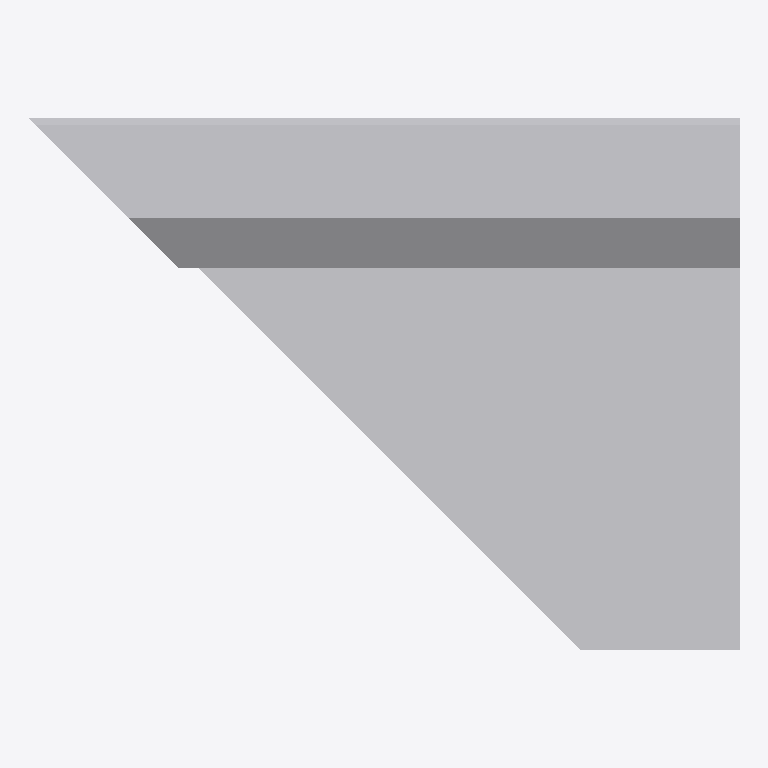
Plan cut of the same IFC building model at storey 'Ebene 0' (level 0.00 m, cut at 1.40 m), seen from above with north up, elements coloured by IFC class: 1 other element (light grey). No cut surface shows.
Extent 0.995 m × 0.745 m × 0.600 m (x, y, z). Storeys (1): Ebene 0 at 0.00 m. Elements (1): 1 IfcBuildingElementProxy.

HEADER;
FILE_DESCRIPTION(('ViewDefinition [CoordinationView_V2.0]','ExchangeRequirement []'),'2;1');
FILE_NAME('','2024-05-09T14:06:29',(''),(''),'ODA IFC SDK 22.6','22.1.1.516 - Exporter 22.1.1.516 - Default UI','');
FILE_SCHEMA(('IFC4'));
ENDSEC;
DATA;
#93=IFCPROJECT('3JkdSrIPPFBg8WI9Yiw3Uw',#20,'',$,$,'','',(#86),#83);
#105=IFCSITE('3JkdSrIPPFBg8WI9Yiw3Uu',#20,'Default',$,$,#104,$,$,.ELEMENT.,(42,24,53,508911),(-71,-15,-29,-58837),0.0,$,$);
#95=IFCBUILDING('3JkdSrIPPFBg8WI9Yiw3Ux',#20,'',$,$,#16,$,'',.ELEMENT.,$,$,#94);
#98=IFCBUILDINGSTOREY('3JkdSrIPPFBg8WI9XJ5yzH',#20,'Ebene 0',$,'Ebene:Ebene 1',#97,$,'Ebene 0',.ELEMENT.,0.0);
#166=IFCBUILDINGELEMENTPROXY('1$O53gTk9Cjfjjdp4hmbWg',#20,'DB_ABS_Winkelstuetze_Ecke_Rechts:DB_ABS_Winkelstuetze_Ecke_Rechts:15141615',$,'DB_ABS_Winkelstuetze_Ecke_Rechts:DB_ABS_Winkelstuetze_Ecke_Rechts',#165,#163,'15141615',.NOTDEFINED.);
ENDSEC;
